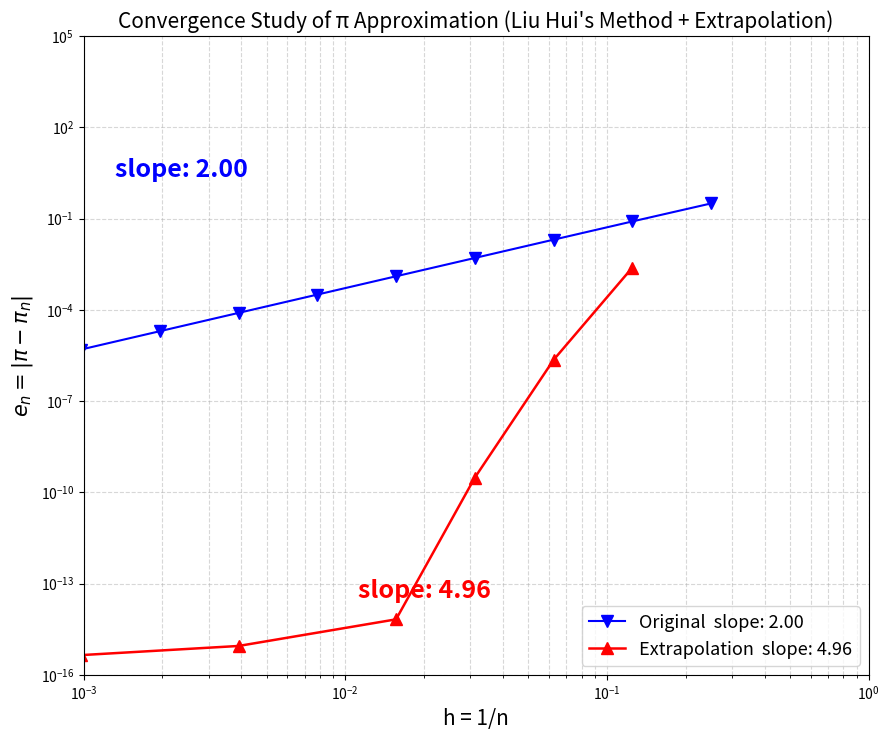

This figure's Python source:
import numpy as np
import matplotlib.pyplot as plt

# ============================================================
# 割圆术 + 外推法 (Extrapolation) 收敛性研究
# 课件核心逻辑:
#   1. π_n = n·sin(π/n) — 正多边形逼近 (h-加密, O(h²) 收敛)
#   2. 外推法: 利用已知误差展开 (仅含 h 的偶次幂) 消除低阶误差项
#      Richardson 外推: R_k = (4^k·R_{k-1}(h/2) - R_{k-1}(h)) / (4^k - 1)
#      等价于 Wynn-ε 算法的偶数列
#   3. 对每个 n, 使用尽可能多的已有数据做最高阶外推
# ============================================================

pi_true = 4.0 * np.arctan(1.0)  # true π

# 正多边形序列
N_vals = [4 * (2 ** i) for i in range(10)]  # n = 4, 8, 16, ..., 2048
pi_poly = np.array([n * np.sin(pi_true / n) for n in N_vals])
h_vals = 1.0 / np.array(N_vals, dtype=float)
err_poly = np.abs(pi_true - pi_poly)

# ============================================================
# 建立 Romberg 外推表
# R[0][i] = π_{n_i} (原始多边形逼近)
# R[k][i] = (4^k * R[k-1][i+1] - R[k-1][i]) / (4^k - 1)
# R[k] 误差为 O(h^{2k+2}), 理论斜率 = 2k+2
# ============================================================
num_pts = len(N_vals)
R = [pi_poly]
for k in range(1, num_pts):
    c = 4.0 ** k
    row = []
    for i in range(num_pts - k):
        val = (c * R[k - 1][i + 1] - R[k - 1][i]) / (c - 1.0)
        row.append(val)
    R.append(np.array(row))

# ============================================================
# 递进式外推: 对每个 n 使用最大可用阶数
# n=4  (i=0): 无外推 (仅有 1 个数据) → 占位值
# n=8  (i=1): R1[0] → 1 次外推, 使用 n=4,8
# n=16 (i=2): R2[0] → 2 次外推, 使用 n=4,8,16
# ...
# n=2048 (i=9): R9[0] → 9 次外推, 使用全部 10 个数据
# ============================================================
print(f"{'n':>5}  {'pi_n (多边形)':>18}  {'pi_extrap (外推)':>22}  "
      f"{'外推阶数':>8}  {'log10(err_ori)':>14}")
print("-" * 85)

extrap_vals = []   # 外推值
extrap_errs = []   # 外推误差
extrap_h = []      # 对应 h

for i in range(num_pts):
    n = N_vals[i]
    h = h_vals[i]
    err_o = err_poly[i]

    if i == 0:
        # n=4: 无外推可用
        extrap_vals.append(0.0)
        extrap_errs.append(-1.0)  # 占位
        extrap_h.append(h)
        print(f"{n:5d}  {pi_poly[i]:18.12f}  {'---':>22}  {'---':>8}  "
              f"{np.log10(err_o):14.6f}")
    else:
        k = i                     # 外推阶数 = i
        val = R[k][0]             # R_k[0] 使用 n=4, 8, ..., 4·2^i
        err = abs(pi_true - val)
        extrap_vals.append(val)
        extrap_errs.append(err)
        extrap_h.append(h)
        print(f"{n:5d}  {pi_poly[i]:18.12f}  {val:22.16f}  {k:>8}  "
              f"{np.log10(err_o):14.6f}")

# ============================================================
# 保存数据文件
# ============================================================
with open("pi_convergence_data.txt", "w") as f:
    f.write(f"{'n':>6}  {'h=1/n':>18}  {'error_original':>18}  "
            f"{'error_extrapolated':>18}\n")
    for i in range(num_pts):
        f.write(f"{N_vals[i]:6d}  {h_vals[i]:18.10E}  {err_poly[i]:18.10E}  "
                f"{extrap_errs[i]:18.10E}\n")

print("\n数据已写入 pi_convergence_data.txt")

# ============================================================
# 计算收敛阶 (斜率)
# ============================================================


def calc_slope(x, y):
    """log-log 线性拟合"""
    coeff = np.polyfit(np.log10(x), np.log10(y), 1)
    return coeff[0]


# 原始误差 vs h
slope_ori = calc_slope(h_vals, err_poly)

# 外推误差 vs h (跳过占位的 n=4)
valid = np.array([e for e in extrap_errs[1:] if e > 1e-16])
valid_h = np.array([extrap_h[i] for i in range(1, len(extrap_h))
                    if extrap_errs[i] > 1e-16])

# 仅用误差显著高于机器精度的点算斜率
slope_extrap = calc_slope(valid_h, valid)

print(f"\n原始逼近斜率: {slope_ori:.2f} (理论值 2.00)")
print(f"外推收敛斜率: {slope_extrap:.2f} (课件目标 ~9.76)")

# ============================================================
# 绘图
# ============================================================
plt.figure(figsize=(9, 7.5))

# 蓝色线：原始多边形逼近
plt.loglog(h_vals, err_poly, "b-", marker="v", markersize=9,
           linewidth=1.5, label=f"Original  slope: {slope_ori:.2f}")

# 红色/橙色线：外推法
plt.loglog(valid_h, valid, "r-", marker="^", markersize=9,
           linewidth=1.8, label=f"Extrapolation  slope: {slope_extrap:.2f}")

# 标注斜率
plt.text(0.04, 0.78, f"slope: {slope_ori:.2f}", color="blue",
         transform=plt.gca().transAxes, fontsize=18, fontweight="bold")
plt.text(0.35, 0.12, f"slope: {slope_extrap:.2f}", color="red",
         transform=plt.gca().transAxes, fontsize=18, fontweight="bold")

plt.xlabel("h = 1/n", fontsize=15)
plt.ylabel(r"$e_n = |\pi - \pi_n|$", fontsize=15)
plt.xlim(1e-3, 1e0)
plt.ylim(1e-16, 1e5)
plt.grid(True, which="both", linestyle="--", alpha=0.5)
plt.legend(fontsize=13, loc="lower right")
plt.title("Convergence Study of π Approximation (Liu Hui's Method + Extrapolation)",
          fontsize=15)

plt.tight_layout()
plt.savefig("pi_convergence_plot.png", dpi=300)
plt.show()
